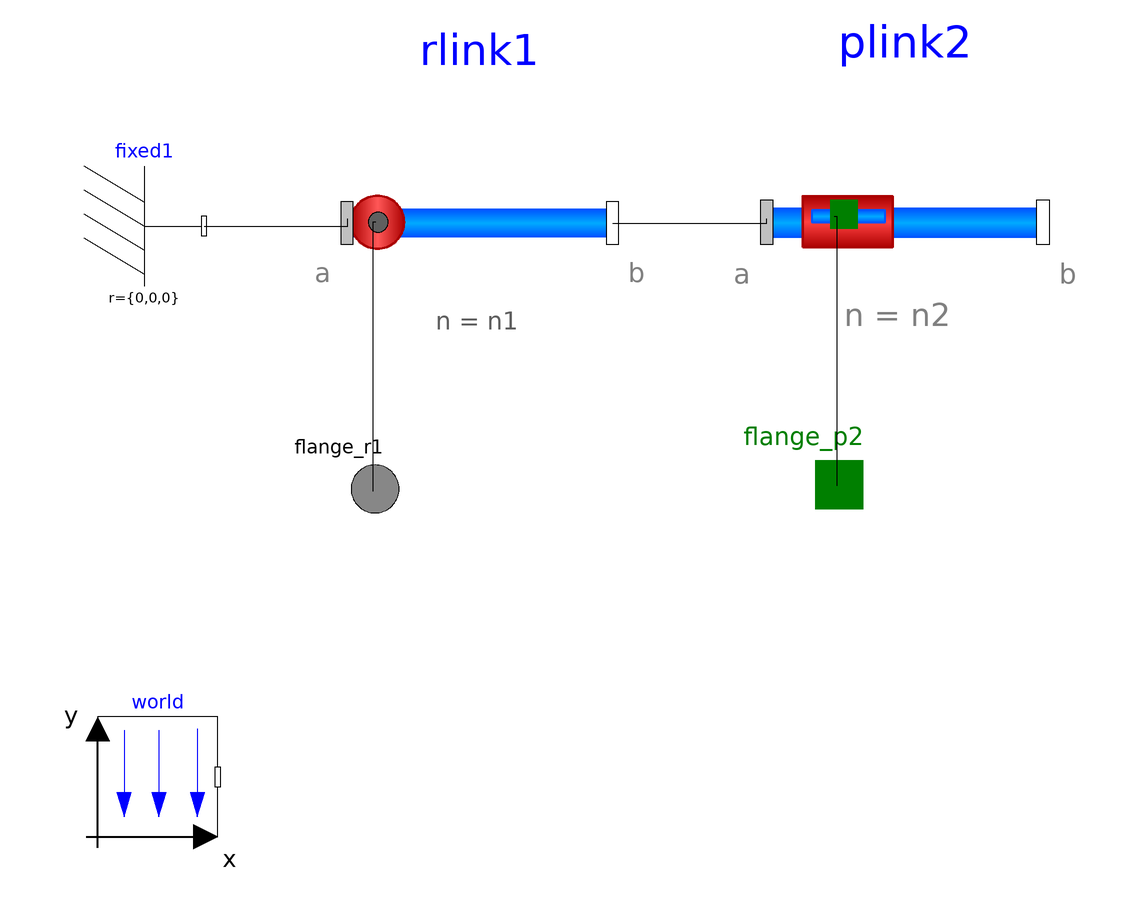

The component connection diagram of the Modelica model below, drawn from its own Placement and Line annotations.

model RP
  //Imports
  import SI = Modelica.SIunits;
  //Icon
  extends Servomechanisms.Utilities.IconNameB;
  //Inner declarations
  inner Modelica.Mechanics.MultiBody.World world(enableAnimation = true, animateWorld = true, g = g) annotation(Placement(visible = true, transformation(origin = {-83.2282,-83.6844}, extent = {{-10,-10},{10,10}}, rotation = 0)));
  //Parameters 1
  parameter String shape1 = "box" "shape of visualizer:\"shape\", \"box\", \"cylinder\" ";
  parameter Modelica.Mechanics.MultiBody.Types.Axis n1 = {0,0,1} "Axis of rotation resolved in frame_a (= same as in frame_b)" annotation(Evaluate = true);
  //SHAPE Parameters
  parameter SI.Position r1[3](start = {0,0,0}) "Vector from frame_a to frame_b resolved in frame_a" annotation(Dialog(tab = "if shape"));
  parameter SI.Position r_CM1[3](start = {0,0,0}) "Vector from frame_a to center of mass, resolved in frame_a" annotation(Dialog(tab = "if shape"));
  parameter SI.Mass m1(min = 0, start = 1) "Mass of rigid body" annotation(Dialog(tab = "if shape"));
  parameter SI.Length shapeLength1 = 1 annotation(Dialog(tab = "if shape"));
  parameter SI.Distance shapeWidth1 = boxLength1 / 20 annotation(Dialog(tab = "if shape"));
  parameter SI.Distance shapeHeight1 = boxWidth1 annotation(Dialog(tab = "if shape"));
  parameter String shapeType1 = "modelica://Servomechanisms//Resources//b2.dxf" "Type of shape" annotation(Dialog(tab = "if shape"));
  parameter Real extra1 = 1 "Additional parameter depending on shapeType (see docu of Visualizers.Advanced.Shape)" annotation(Dialog(tab = "if shape"));
  parameter SI.Inertia I_111 = 0.001 "(1,1) element of inertia tensor" annotation(Dialog(tab = "if shape", group = "Inertia tensor (resolved in center of mass, parallel to frame_a)"));
  parameter SI.Inertia I_221 = 0.001 "(2,2) element of inertia tensor" annotation(Dialog(tab = "if shape", group = "Inertia tensor (resolved in center of mass, parallel to frame_a)"));
  parameter SI.Inertia I_331 = 0.001 "(3,3) element of inertia tensor" annotation(Dialog(tab = "if shape", group = "Inertia tensor (resolved in center of mass, parallel to frame_a)"));
  parameter SI.Inertia I_211 = 0 "(2,1) element of inertia tensor" annotation(Dialog(tab = "if shape", group = "Inertia tensor (resolved in center of mass, parallel to frame_a)"));
  parameter SI.Inertia I_311 = 0 "(3,1) element of inertia tensor" annotation(Dialog(tab = "if shape", group = "Inertia tensor (resolved in center of mass, parallel to frame_a)"));
  parameter SI.Inertia I_321 = 0 "(3,2) element of inertia tensor" annotation(Dialog(tab = "if shape", group = "Inertia tensor (resolved in center of mass, parallel to frame_a)"));
  //BOX Parameters
  parameter SI.Length boxLength1 = 1 annotation(Dialog(tab = "if box"));
  parameter SI.Distance boxWidth1 = boxLength1 / 20 annotation(Dialog(tab = "if box"));
  parameter SI.Distance boxHeight1 = boxWidth1 annotation(Dialog(tab = "if box"));
  //CYLINDER Parameters
  parameter SI.Length cylinderLength1 = 1 annotation(Dialog(tab = "if cylinder"));
  parameter SI.Distance cylinderDiameter1 = cylinderLength1 / 20 annotation(Dialog(tab = "if cylinder"));
  //COMMON Parameters
  parameter SI.Density density1 = 7700 "Density of link (e.g., steel: 7700 .. 7900, wood : 400 .. 800)" annotation(Dialog(group = "Parameters only for cylinder and box"));
  //Parameters 2
  parameter String shape2 = "box" "shape of visualizer:\"shape\", \"box\", \"cylinder\" ";
  parameter Modelica.Mechanics.MultiBody.Types.Axis n2 = {1,0,0} "Axis of rotation resolved in frame_a (= same as in frame_b)" annotation(Evaluate = true);
  //SHAPE Parameters
  parameter SI.Position r2[3](start = {0,0,0}) "Vector from frame_a to frame_b resolved in frame_a" annotation(Dialog(tab = "if shape"));
  parameter SI.Position r_CM2[3](start = {0,0,0}) "Vector from frame_a to center of mass, resolved in frame_a" annotation(Dialog(tab = "if shape"));
  parameter SI.Mass m2(min = 0, start = 1) "Mass of rigid body" annotation(Dialog(tab = "if shape"));
  parameter SI.Length shapeLength2 = 1 annotation(Dialog(tab = "if shape"));
  parameter SI.Distance shapeWidth2 = boxLength2 / 20 annotation(Dialog(tab = "if shape"));
  parameter SI.Distance shapeHeight2 = boxWidth2 annotation(Dialog(tab = "if shape"));
  parameter String shapeType2 = "modelica://Servomechanisms//Resources//b2.dxf" "Type of shape" annotation(Dialog(tab = "if shape"));
  parameter Real extra2 = 1 "Additional parameter depending on shapeType (see docu of Visualizers.Advanced.Shape)" annotation(Dialog(tab = "if shape"));
  parameter SI.Inertia I_112 = 0.001 "(1,1) element of inertia tensor" annotation(Dialog(tab = "if shape", group = "Inertia tensor (resolved in center of mass, parallel to frame_a)"));
  parameter SI.Inertia I_222 = 0.001 "(2,2) element of inertia tensor" annotation(Dialog(tab = "if shape", group = "Inertia tensor (resolved in center of mass, parallel to frame_a)"));
  parameter SI.Inertia I_332 = 0.001 "(3,3) element of inertia tensor" annotation(Dialog(tab = "if shape", group = "Inertia tensor (resolved in center of mass, parallel to frame_a)"));
  parameter SI.Inertia I_212 = 0 "(2,1) element of inertia tensor" annotation(Dialog(tab = "if shape", group = "Inertia tensor (resolved in center of mass, parallel to frame_a)"));
  parameter SI.Inertia I_312 = 0 "(3,1) element of inertia tensor" annotation(Dialog(tab = "if shape", group = "Inertia tensor (resolved in center of mass, parallel to frame_a)"));
  parameter SI.Inertia I_322 = 0 "(3,2) element of inertia tensor" annotation(Dialog(tab = "if shape", group = "Inertia tensor (resolved in center of mass, parallel to frame_a)"));
  //BOX Parameters
  parameter SI.Length boxLength2 = 1 annotation(Dialog(tab = "if box"));
  parameter SI.Distance boxWidth2 = boxLength2 / 20 annotation(Dialog(tab = "if box"));
  parameter SI.Distance boxHeight2 = boxWidth2 annotation(Dialog(tab = "if box"));
  //CYLINDER Parameters
  parameter SI.Length cylinderLength2 = 1 annotation(Dialog(tab = "if cylinder"));
  parameter SI.Distance cylinderDiameter2 = cylinderLength2 / 20 annotation(Dialog(tab = "if cylinder"));
  //COMMON Parameters
  parameter SI.Density density2 = 7700 "Density of link (e.g., steel: 7700 .. 7900, wood : 400 .. 800)" annotation(Dialog(group = "Parameters only for cylinder and box"));
  //Other parameters
  parameter SI.Acceleration g = 9.81 "Constant gravity acceleration";
  //Components
  Servomechanisms.Mechanism.RLink rlink1(shape = shape1, n = n1, r = r1, r_CM = r_CM1, m = m1, shapeLength = shapeLength1, shapeWidth = shapeWidth1, shapeHeight = shapeHeight1, shapeType = shapeType1, extra = extra1, I_11 = I_111, I_22 = I_221, I_33 = I_331, I_21 = I_211, I_31 = I_311, I_32 = I_321, boxLength = boxLength1, boxWidth = boxWidth1, boxHeight = boxHeight1, cylinderLength = cylinderLength1, cylinderDiameter = cylinderDiameter1, density = density1) annotation(Placement(visible = true, transformation(origin = {-29.5583,8.60424}, extent = {{-22.1378,-22.1378},{22.1378,22.1378}}, rotation = 0)));
  Servomechanisms.Mechanism.PLink plink2(shape = shape2, n = n2, r = r2, r_CM = r_CM2, m = m2, shapeLength = shapeLength2, shapeWidth = shapeWidth2, shapeHeight = shapeHeight2, shapeType = shapeType2, extra = extra2, I_11 = I_112, I_22 = I_222, I_33 = I_332, I_21 = I_212, I_31 = I_312, I_32 = I_322, boxLength = boxLength2, boxWidth = boxWidth2, boxHeight = boxHeight2, cylinderLength = cylinderLength2, cylinderDiameter = cylinderDiameter2, density = density2) annotation(Placement(visible = true, transformation(origin = {41.2898,8.78092}, extent = {{-23.0212,-23.0212},{23.0212,23.0212}}, rotation = 0)));
  Modelica.Mechanics.MultiBody.Parts.Fixed fixed1 annotation(Placement(visible = true, transformation(origin = {-85.5124,8.12721}, extent = {{-10,-10},{10,10}}, rotation = 0)));
  //Interfaces
  Modelica.Mechanics.Rotational.Interfaces.Flange_a flange_r1 annotation(Placement(visible = true, transformation(origin = {-46.9965,-35.689}, extent = {{-10,-10},{10,10}}, rotation = 0), iconTransformation(origin = {-86.2191,-73.8515}, extent = {{-10,-10},{10,10}}, rotation = 0)));
  Modelica.Mechanics.Translational.Interfaces.Flange_a flange_p2 annotation(Placement(visible = true, transformation(origin = {30.3887,-34.9823}, extent = {{-10,-10},{10,10}}, rotation = 0), iconTransformation(origin = {-13.0742,1.41346}, extent = {{-10,-10},{10,10}}, rotation = 0)));
equation
  connect(fixed1.frame_b,rlink1.frame_a) annotation(Line(points = {{-75.5124,8.12721},{-51.5222,8.12721},{-51.5222,9.36768},{-51.5222,9.36768}}));
  connect(plink2.flange_a,flange_p2) annotation(Line(points = {{29.5174,9.799},{29.9766,9.799},{29.9766,-35.1288},{29.9766,-35.1288}}));
  connect(rlink1.frame_b,plink2.frame_a) annotation(Line(points = {{-7.4205,8.60424},{18.267,8.60424},{18.267,9.36768},{18.267,9.36768}}));
  connect(rlink1.flange_a,flange_r1) annotation(Line(points = {{-46.8943,8.77458},{-47.3498,8.77458},{-47.3498,-36.0424},{-47.3498,-36.0424}}));
  annotation(Documentation(info = "<html>
<head>
<style type=\"text/css\">
h4      { border-radius:8%;background-color: #D8D8D8 ;}
</style>
</head>

<h4>General</h4>
<p>
This class models a RP mechanism. 
</p>

<h4>Implementation</h4>
<p>
It uses  
<a href=\"modelica://Servomechanisms.Mechanism.RLink\">RLink</a> 
and
<a href=\"modelica://Servomechanisms.Mechanism.PLink\">PLink</a> 
elements.
</p>
<img src=\"modelica://Servomechanisms/Resources/Images/Mechanism/rp.png\">
<h4>Notes</h4>
<ul>
<li>The first joint is fixed in the origin.</li>
<li>
By default the revolute joint axis is the z axis (rotation axis in direction 
<pre>n=[0,0,1]</pre>
), the prismatic joint axis is the x axis
<pre>n=[1,0,0]</pre>
 and gravity is in direction
<pre>n=[0,-1,0]</pre>
</li>
<li>
The generalized coordinates theta and d are the angle in radians and distance in meters respectively.
</li>
<li>
The interfaces are 
<a href=\"modelica://Modelica.Mechanics.Rotational\">Modelica.Mechanics.Rotational</a>
and
<a href=\"modelica://Modelica.Mechanics.Translational\">Modelica.Mechanics.Translational</a>
</li>
<li>
The mechanical parameters of each link are editable (dimensions, mass, etc)
</li>
</ul>
</html>"), Icon(coordinateSystem(extent = {{-100,-100},{100,100}}, preserveAspectRatio = true, initialScale = 0.1, grid = {2,2}), graphics = {Rectangle(origin = {-36.3957,-24.735}, rotation = 45, lineColor = {0,85,255}, fillColor = {0,170,255}, fillPattern = FillPattern.HorizontalCylinder, lineThickness = 1, extent = {{-80,-20},{80,20}}),Rectangle(origin = {15.4064,27.7739}, rotation = 45, lineColor = {85,0,127}, fillColor = {170,170,255}, fillPattern = FillPattern.HorizontalCylinder, lineThickness = 1, extent = {{-80,-10},{80,10}}),Ellipse(origin = {-85.6537,-73.6395}, lineColor = {170,0,0}, fillColor = {255,65,65}, fillPattern = FillPattern.VerticalCylinder, lineThickness = 1, extent = {{-24.3816,23.6749},{24.3816,-23.6749}}, endAngle = 360),Rectangle(origin = {-9.71731,2.4735}, rotation = 45, lineColor = {170,0,0}, fillColor = {255,65,65}, fillPattern = FillPattern.HorizontalCylinder, lineThickness = 1, extent = {{-25,15},{25,-15}}),Rectangle(origin = {-36.3251,-26.0777}, rotation = 45, lineColor = {85,0,127}, fillColor = {170,170,255}, fillPattern = FillPattern.HorizontalCylinder, lineThickness = 1, extent = {{17.6957,-2.25431},{58.5119,10.4997}})}));
end RP;